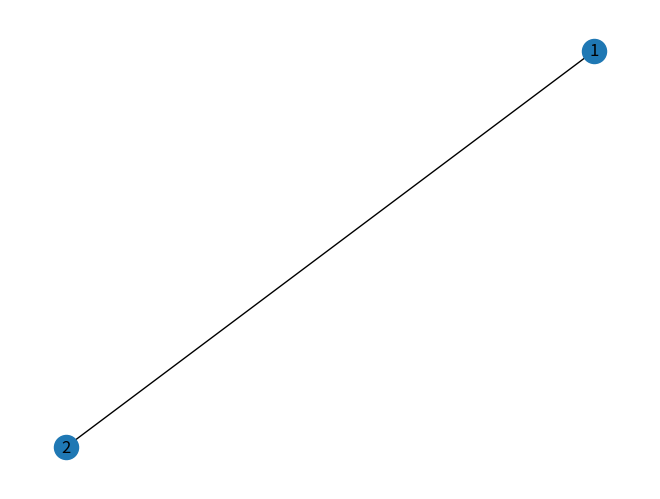

Recreate this plot in Python.
import numpy as np
from matplotlib import pyplot as plt
from matplotlib import animation
import math
import networkx as nx
import pandas as pd
import random
from numpy.random import randint
import argparse

def main(*args):
    parser = argparse.ArgumentParser(description='Animate an epidemic')

    parser.add_argument('--number', metavar='N', type=int, default=10,
                        help='Use a N x N simulation grid')
    parser.add_argument('--cases', metavar='N', type=int, default=2,
                        help='Number of initial infected people')
    parser.add_argument('--distance', metavar='D', type=float, default=0.5,
                        help='Probability of following two meter social distancing')
    parser.add_argument('--table', metavar='T', type=float, default=0.1,
                        help='Probability of gravitating to the table')
    parser.add_argument('--mask', metavar='M', type=float, default=0.5,
                        help='Probability of wearing a mask')
    parser.add_argument('--rooms', metavar='R', type=int, default=2,
                        help='Number of rooms to simulate')
    parser.add_argument('--size_x', metavar='R', type=int, default=10,
                        help='size of room along x axis')
    parser.add_argument('--size_y', metavar='R', type=int, default=10,
                        help='size of room along y axis')
    parser.add_argument('--table_r', metavar='R', type=int, default=0.5,
                        help='radius of table')
    parser.add_argument('--table_x', metavar='R', type=int, default=2,
                        help='x coordinate of table')
    parser.add_argument('--table_y', metavar='R', type=int, default=2,
                        help='y coordinate of table')
    args = parser.parse_args(args)

    edgelist = create_edgelist(args.rooms)

    # Create network
    G = create_network(edgelist)
    # Set number of nodes
    number_nodes = network_number_nodes(G)
    # Create array to track people
    position_state = create_people_array(args.size_x, args.size_y, args.number,
                                         number_nodes, args.cases, args.distance,
                                         args.table, args.mask)

    # Currently this is hardcoded for a set number of rooms but aim is to allow different numbers to be put in.
    room1 = people_array_room(position_state, 1)
    room2 = people_array_room(position_state, 2)
    room3 = people_array_room(position_state, 3)

    rooms = []
    for i in range(1, (args.rooms+1)):
        rooms.append(people_array_room(position_state, i))

    print('room arrays:')
    print(rooms)

    # Initialise people using the position_state array (array -> person class instances)
    people = [person(x=position_state.iloc[i, 0], y=position_state.iloc[i, 1], node=position_state.iloc[i, 2], AREA_X=args.table_x, AREA_Y=args.table_y, AREA_Z=args.table_r) for i in
              range(len(position_state))]  # creates people for each row in the array
    # Initialise areas
    area1 = area(args.table_x, args.table_y, args.table_r)
    circle = area1.draw()

    simulate()

    update_node(position_state)

    possible_paths(position_state, G)

def create_edgelist(rooms):
    # Define the edge list dependant on number of rooms. Could also look at connectivity such as:
    # #edgelist=[(1,2),(1,4),(2,5),(3,5),(2,3)]
    if rooms == 2:
        edgelist = [(1, 2)]
    if rooms == 3:
        edgelist = [(1, 2), (1,3), (2,3)]

    return(edgelist)

def create_network(edgelist):
    # Create a networkx graph from the edgelist.
    G = nx.Graph(edgelist)
    nx.draw(G, with_labels=True)
    #plt.show()   # this displays the graph - turn on as required.
    return(G)

def network_number_nodes(G):
    number_nodes = G.number_of_nodes()
    print('number of nodes is:')
    print(number_nodes)
    return(number_nodes)

def create_people_array(ROOM_SIZE_X, ROOM_SIZE_Y, N, number_nodes, number_infected, following_two_meter, gravitate_table, using_mask):
    x_position = randint(0,ROOM_SIZE_X+1,N) # randomly assign x values for each person
    y_position = randint(0,ROOM_SIZE_Y+1,N) # randomly assign y values for each person
    start_nodes = randint(1, number_nodes+1, N)
    start_status = np.concatenate((([1]*number_infected), ([0]*(N-number_infected))))
    # following two meter rule
    follow = round(N*following_two_meter)
    no_follow = round(N*(1-following_two_meter))
    two_meter = np.concatenate((([1]*follow), ([0]*no_follow)))
    #gravitating towards the table
    gravitate = round(N*gravitate_table)
    no_gravitate = round(N*(1-gravitate_table))
    number_gravitating = np.concatenate((([1]*gravitate), ([0]*no_gravitate)))
    #wearing a mask
    masked = round(N*using_mask)
    no_masked = round(N*(1-using_mask))
    number_masked = np.concatenate((([1]*masked), ([0]*no_masked)))

    data_in = np.stack((x_position, y_position, start_nodes, start_status, two_meter, number_gravitating, number_masked), axis=1)
    position_state = pd.DataFrame(data=data_in, columns=['x', 'y', 'node', 'status', 'two_meter', 'gravitating', 'mask'])
    return(position_state)

def people_array_room(position_state,i):
    room = position_state[position_state["node"] == i]
    return(room)

def update_node(position_state):
    print('position state pre update:')
    print(position_state)


def possible_paths(position_state, G):
    nodes =[]
    for i in range(0, len(position_state),1):
        possible_nodes = list(nx.single_source_shortest_path(G, source=position_state.iloc[i,2], cutoff=1))
        nodes.append(possible_nodes)
    print(nodes)
    return(nodes)

#----------------------------------------------------------------------------#
#                  Simulation classes                                        #
#----------------------------------------------------------------------------#

#--------------------------NATHAN CLASSES-----------#

#define place people gravitate towards (circle)
class area(object):
    def __init__(self, cx, cy, r):
        self.cx = cx
        self.cy = cy
        self.r = r

    def draw(self):
        return plt.Circle((self.cx, self.cy), self.r, color='b', fill=False) #creates circle coords cx cy and radius r (built in function)

#create moving person class with original x, y and node inputs
class person(object):
    def __init__(self, x, y, node, AREA_X, AREA_Y, AREA_Z):
        self.x = x
        self.y = y
        self.node = node
        self.step_x = self.make_new_step_size() #calls function to create a new step size for person
        self.step_y = self.make_new_step_size()
        self.AREA_X = AREA_X
        self.AREA_Y = AREA_Y
        self.AREA_Z = AREA_Z

    def make_new_step_size(self, max_step=1):
        return (np.random.random_sample() - 0.5)*max_step / 5 #creates random number for step size 0 to 0.1

    def move(self):

        def distance(x1, y1, x2, y2):
            return math.sqrt((x2 - x1) ** 2 + (y2 - y1) ** 2) #uses coords and calulates distance between two points

        def inside(x1, y1, cx, cy, r):
            if distance(x1, y1, cx, cy) <= r:  # defines if dot is inside a specific area (coord cx, cy and radius = r)
                return True
            else:
                return False

        def stop(self):
            self.step_x = 0
            self.step_y = 0
            return

        def direction(self):

            if self.step_x > 0:
                x_direction = 'right'
            if self.step_x < 0:
                x_direction = 'left'
            if self.step_y > 0:
                y_direction = 'up'
            if self.step_y < 0:
                y_direction = 'down'
            if self.step_x == 0:
                x_direction = 'stationary'
            if self.step_y == 0:
                y_direction = 'stationary'

            return (x_direction, y_direction)

        def position_compared_to_object(self, cx, cy):
            if self.x - cx > 0:
                x_position = 1 #'right of circle'
            elif self.x - cx < 0:
                x_position = -1 #'left of circle'
            else:
                x_position = 0 #'on circle'

            if self.y - cy > 0:
                y_position = 1 #'above circle'
            elif self.y - cy < 0:
                y_position = -1 #'below circle'
            else:
                y_position = 0 #'on circle'

            return (x_position, y_position)


        def move_towards(self, cx, cy):
            if position_compared_to_object(self, cx, cy)[0] == 1 and direction(self)[0] == 'right':
                self.step_x = -1 * self.step_x
            if position_compared_to_object(self, cx, cy)[1] == 1 and direction(self)[1] == 'up':
                self.step_y = -1 * self.step_y
            if position_compared_to_object(self, cx, cy)[0] == -1 and direction(self)[0] == 'left':
                self.step_x = -1 * self.step_x
            if position_compared_to_object(self, cx, cy)[1] == -1 and direction(self)[1] == 'down':
                self.step_y = -1 * self.step_y
            return

        def move_away(self, cx, cy):
            if position_compared_to_object(self, cx, cy)[0] == -1 and direction(self)[0] == 'right':
                self.step_x = -1 * self.step_x
            if position_compared_to_object(self, cx, cy)[1] == -1 and direction(self)[1] == 'up':
                self.step_y = -1 * self.step_y
            if position_compared_to_object(self, cx, cy)[0] == 1 and direction(self)[0] == 'left':
                self.step_x = -1 * self.step_x
            if position_compared_to_object(self, cx, cy)[1] == 1 and direction(self)[1] == 'down':
                self.step_y = -1 * self.step_y
            return

        def calc_dist_to_other_people(d): #d is the person, n is all the other people
            dist_from_other_people = 999
            for n in people:
                if n != d: #make sure not doing same person in calc
                    dist_from_person_n = distance(n.x, n.y, d.x, d.y)
                    if dist_from_person_n < dist_from_other_people:
                        dist_from_other_people = dist_from_person_n
                        closest_person = n
            return (dist_from_other_people,closest_person)

        #actual movement now stated using functions given above
        if np.random.random_sample() < 0.50:  # % chance the speed of person stays the same (constant step added to coord)
            self.x = self.x + self.step_x  # this is how the dot moves at constant rate (constant added to dot position)
            self.y = self.y + self.step_y
            # certain % chance person changes step size
        else:
            self.velx = self.make_new_step_size() # % chance a new velocity is generated
            self.vely = self.make_new_step_size()
            self.x = self.x + self.step_x   # the coord is updated with that new constant (different amount than before so dot looks like it sped up/slowed down)
            self.y = self.y + self.step_y
        if self.x >= ROOM_SIZE_X:  # so cannot go outside boundary of 10x10 grid
            self.x = ROOM_SIZE_X
            self.step_x = -1 * self.step_x
        if self.x <= 0:  # so cannot go outside boundary of 10x10 grid
            self.x = 0
            self.step_x = -1 * self.step_x
        if self.y >= ROOM_SIZE_Y:  # so cannot go outside boundary of 10x10 grid
            self.y = ROOM_SIZE_Y
            self.step_y = -1 * self.step_y
        if self.y <= 0:  # so cannot go outside boundary of 10x10 grid
            self.y = 0
            self.step_y = -1 * self.step_y

        if inside(self.x, self.y, self.AREA_X, self.AREA_Y, self.AREA_R): #stop if reach table #NEED A WAY OF ACCESSING AREA CLASS if want multiple areas????
            stop(self)

        if np.random.random_sample() < 1:  # % chance to gravitate towards point 1,1
            move_towards(self, self.AREA_X, self.AREA_Y) #NEED A WAY OF ACCESSING AREA CLASS????

        #if np.random.random_sample() < 0.00001: #%chance to follow 2 meter rule
           # min_dist_to_someone = calc_dist_to_other_people(self)[0]
           # closest_person = calc_dist_to_other_people(self)[1]
           # if min_dist_to_someone < 2: #if closer than 2meters to someone
                #move_away(self, closest_person.x, closest_person.y)

        if np.random.random_sample() < 0.00001: #follow 2 meter rule if person labelled to
            min_dist_to_someone = calc_dist_to_other_people(self)[0]
            closest_person = calc_dist_to_other_people(self)[1]
            if min_dist_to_someone < 2: #if closer than 2meters to someone
                move_away(self, closest_person.x, closest_person.y)


#this also works for 2meter rule..
        #if np.random.random_sample() < 1: #%chance to follow 2 meter rule
            #min_dist_to_someone = calc_dist_to_other_people(self)[0]
            #if min_dist_to_someone < 2:  # if closer than 2meters to someone
                #for i in range(1, 10): #creates 10 random step sizes for the person and checks if they go further from the person
                    #self.step_x = self.make_new_step_size()
                    #self.step_y = self.make_new_step_size()
                    #self.x = self.x + self.step_x #adds these steps to the current coords
                    #self.y = self.y + self.step_y
                    #if calc_dist_to_other_people(self)[0] <= min_dist_to_someone:
                        #self.x = self.x - self.step_x
                        #self.y = self.y - self.step_y

#----------------------------------------------------------------------------#
#                  Kaelan Room Heatmap classes                               #
#----------------------------------------------------------------------------#

class Room_map:
    def __init__(self, heat_new, position_state, xsize, ysize):
        self.heat_old = heat_new
        self.position_state = position_state
        self.xsize = xsize
        self.ysize = ysize

    def map_position_states(self):
        pos_map = np.zeros((self.xsize, self.ysize))

        for x in self.position_state:
            pos_map[x[0], x[1]] = x[2]

        return pos_map

    def heat_source(self):  # will add heat source to map based on individuals new position
        sources = np.zeros((self.xsize, self.ysize))
        sources += self.map_position_states()
        sources[sources == 2] = 100
        sources[sources != 100] = 0
        return sources

    def calculate_heat_new(self):  # will calculate single step of heat dispersion

        heat_left = np.roll(self.heat_old, 1, axis=1)
        heat_right = np.roll(self.heat_old, -1, axis=1)
        heat_up = np.roll(self.heat_old, -1, axis=0)
        heat_down = np.roll(self.heat_old, 1, axis=0)

        heat_new = 0.25 * (heat_left + heat_right + heat_up + heat_down)  # cell heat is the average of adjacent cells
        heat_new = heat_new + self.heat_source()
        heat_new[heat_new > 100] = 100

        heat_new[:, 0] = heat_new[:, 1]  # boundary conditions
        heat_new[:, -1] = heat_new[:, -2]
        heat_new[0, :] = heat_new[1, :]
        heat_new[-1, :] = heat_new[-2, :]

        return heat_new

    def show_map(self):  # creates a heatmap and position map
        # create marker for healthy individuals in heatmap
        heat_map = self.calculate_heat_new()
        pos = self.map_position_states()
        heat_map[pos == 1] = -100
        # create marker for healthy individuals in pos map
        pos_map = self.map_position_states()
        pos_map[pos_map == 1] = -2

        # create matplot figure with subplots
        fig, axes = plt.subplots(1, 2, figsize=(15, 5))

        sns.heatmap(np.transpose(heat_map), ax=axes[0], cbar=False, cmap='icefire', center=0).invert_yaxis()  # heatmap
        axes[0].set_title("Heat Map")

        # sns.heatmap(pos_map, ax=axes[1], cbar=False, cmap='icefire', center = 0).invert_yaxis() #position heatmap
        # axes[1].set_title("Position Map")
        sns.scatterplot(x=self.position_state[:, 0], y=self.position_state[:, 1], data=self.position_state, ax=axes[1],
                        hue=self.position_state[:, 2], legend=False, palette='coolwarm')  # position scatterplot
        axes[1].set_title("Position Map")
        axes[1].set_xlim(0, self.xsize)
        axes[1].set_ylim(0, self.ysize)

#----------------------------------------------------------------------------#
#                  End of simulation classes                                        #
#----------------------------------------------------------------------------#



#REPLACE THIS WITH YAZ CODE
# animation function.  This is called sequentially
def animate():
    plt.show()


def update_position_state(position_state):
    position_state.iloc[:, :2] = 0  # array emptied for x y only
    # this code adds values from people objects back into array
    k = 0
    for t in people:
        position_state.iloc[k, 0] = t.x
        position_state.iloc[k, 1] = t.y
        position_state.iloc[k, 2] = t.node
        k += 1  # iterator for picking the correct row

    print('iteration finished and this is new position_state array:')
    print(position_state)  # array refilled with people
    return (position_state)

# placeholder simulate function
def simulate():

    animate()


if __name__ == "__main__":

    # Command line entry point
    import sys
    main(*sys.argv[1:])
